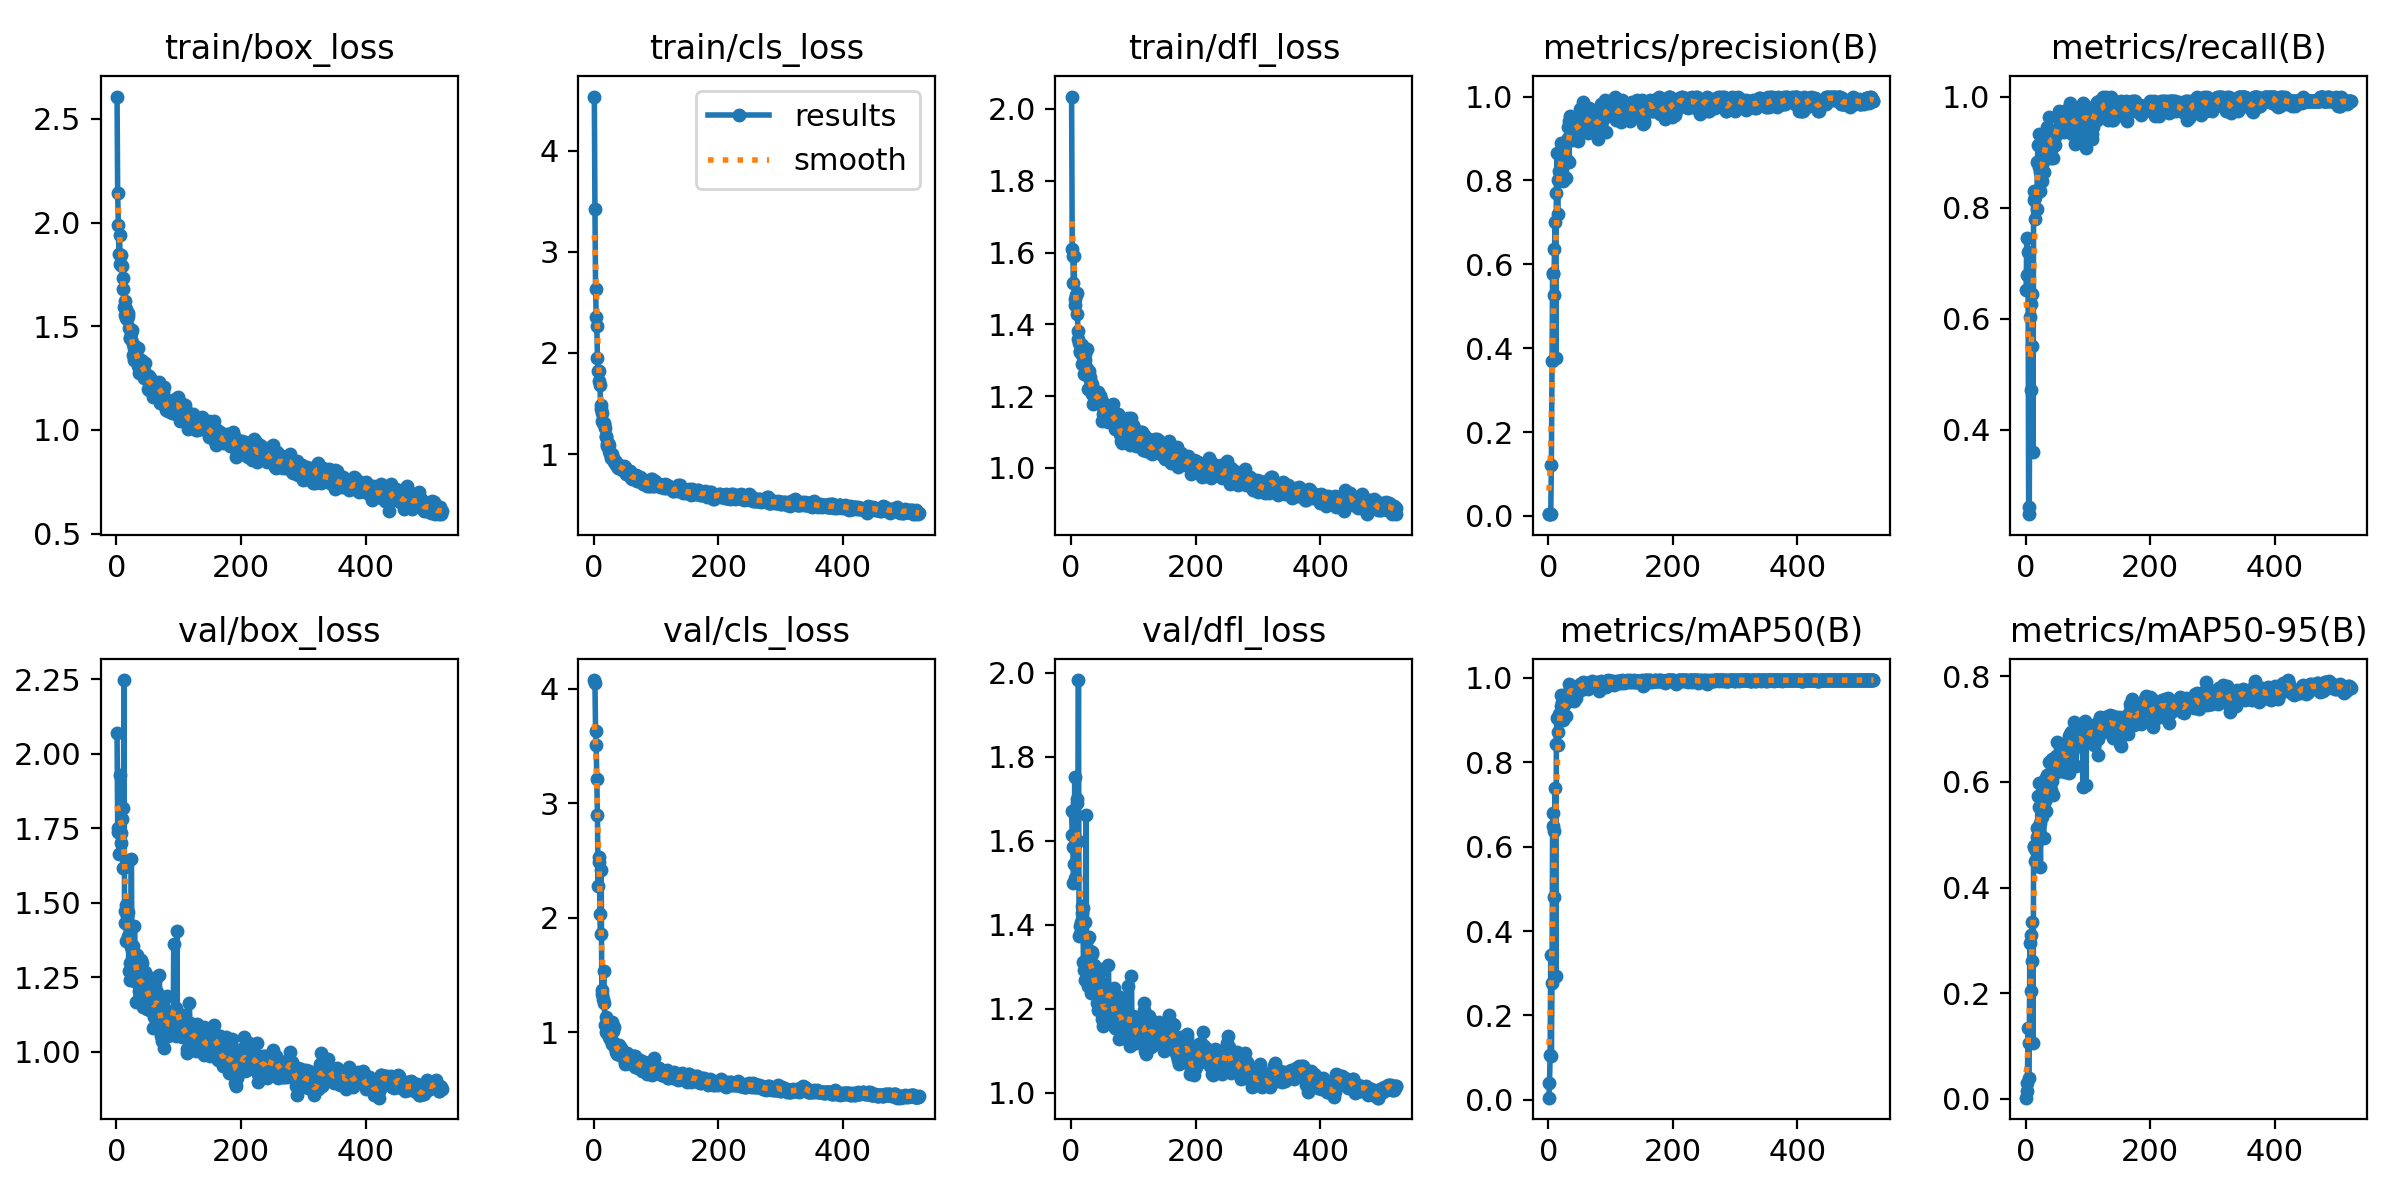

Source data for this figure (header and first rows):
epoch, time, train/box_loss, train/cls_loss, train/dfl_loss, metrics/precision(B), metrics/recall(B), metrics/mAP50(B), metrics/mAP50-95(B), val/box_loss, val/cls_loss, val/dfl_loss, lr/pg0, lr/pg1, lr/pg2
1, 4.158, 2.607, 4.537, 2.035, 0.00435, 0.6525, 0.00489, 0.00167, 2.071, 4.075, 1.671, 0.00028, 0.00028, 0.00028
2, 7.019, 2.14, 3.427, 1.61, 0.00497, 0.7458, 0.0405, 0.01346, 1.75, 4.05, 1.614, 0.000579, 0.000579, 0.000579
3, 9.939, 1.99, 2.636, 1.59, 0.00452, 0.678, 0.1055, 0.02903, 1.736, 3.627, 1.586, 0.0008771, 0.0008771, 0.0008771
4, 12.93, 1.849, 2.36, 1.514, 0.0048, 0.7203, 0.343, 0.1334, 1.664, 3.505, 1.498, 0.001174, 0.001174, 0.001174
5, 15.77, 1.938, 2.266, 1.592, 0.1218, 0.261, 0.1046, 0.03954, 1.734, 3.207, 1.544, 0.00147, 0.00147, 0.00147
6, 18.63, 1.798, 1.95, 1.453, 0.3695, 0.2483, 0.2774, 0.1061, 1.928, 2.897, 1.75, 0.001765, 0.001765, 0.001765
7, 21.57, 1.793, 1.823, 1.471, 0.5776, 0.6026, 0.6497, 0.2956, 1.702, 2.276, 1.511, 0.00198, 0.00198, 0.00198
8, 24.47, 1.841, 1.826, 1.482, 0.5784, 0.6271, 0.6798, 0.31, 1.734, 2.486, 1.595, 0.001977, 0.001977, 0.001977
9, 27.11, 1.792, 1.725, 1.429, 0.5264, 0.4709, 0.4807, 0.2039, 1.78, 2.529, 1.699, 0.001974, 0.001974, 0.001974
10, 30.16, 1.73, 1.687, 1.486, 0.6369, 0.5508, 0.6361, 0.2606, 1.818, 2.031, 1.69, 0.00197, 0.00197, 0.00197
11, 32.84, 1.68, 1.489, 1.381, 0.6999, 0.6441, 0.7397, 0.3342, 1.617, 1.855, 1.598, 0.001967, 0.001967, 0.001967
12, 35.67, 1.593, 1.442, 1.358, 0.3773, 0.3594, 0.2938, 0.1051, 2.248, 2.419, 1.982, 0.001964, 0.001964, 0.001964
13, 38.52, 1.619, 1.407, 1.348, 0.7699, 0.8136, 0.8439, 0.4763, 1.473, 1.366, 1.373, 0.00196, 0.00196, 0.00196
14, 41.35, 1.554, 1.329, 1.325, 0.8663, 0.8305, 0.9061, 0.4792, 1.433, 1.333, 1.377, 0.001957, 0.001957, 0.001957
15, 44.02, 1.585, 1.303, 1.323, 0.7211, 0.7797, 0.8399, 0.4501, 1.492, 1.289, 1.396, 0.001954, 0.001954, 0.001954
16, 46.78, 1.539, 1.298, 1.319, 0.8011, 0.8189, 0.8716, 0.4731, 1.37, 1.538, 1.406, 0.00195, 0.00195, 0.00195
17, 49.61, 1.534, 1.31, 1.344, 0.8223, 0.8238, 0.9011, 0.481, 1.454, 1.257, 1.428, 0.001947, 0.001947, 0.001947
18, 52.33, 1.564, 1.262, 1.289, 0.8626, 0.7978, 0.9142, 0.5126, 1.468, 1.06, 1.444, 0.001944, 0.001944, 0.001944
19, 54.94, 1.55, 1.174, 1.324, 0.818, 0.8814, 0.9151, 0.4953, 1.387, 1.134, 1.44, 0.001941, 0.001941, 0.001941
20, 57.84, 1.492, 1.166, 1.309, 0.8435, 0.9133, 0.9341, 0.5736, 1.272, 1.006, 1.311, 0.001937, 0.001937, 0.001937
21, 60.6, 1.442, 1.096, 1.262, 0.89, 0.9322, 0.9593, 0.5528, 1.296, 0.9972, 1.292, 0.001934, 0.001934, 0.001934
22, 63.31, 1.444, 1.083, 1.302, 0.8763, 0.8729, 0.9436, 0.5986, 1.24, 1.004, 1.268, 0.001931, 0.001931, 0.001931
23, 65.89, 1.466, 1.113, 1.318, 0.8572, 0.8649, 0.9446, 0.5215, 1.351, 1.009, 1.407, 0.001927, 0.001927, 0.001927
24, 68.65, 1.44, 1.029, 1.28, 0.7996, 0.8305, 0.8999, 0.4392, 1.647, 1.086, 1.66, 0.001924, 0.001924, 0.001924
25, 71.41, 1.48, 1.094, 1.331, 0.8669, 0.8835, 0.9471, 0.5712, 1.312, 0.9603, 1.364, 0.001921, 0.001921, 0.001921
26, 74, 1.414, 1.003, 1.274, 0.8702, 0.8983, 0.937, 0.5725, 1.342, 0.9408, 1.323, 0.001917, 0.001917, 0.001917
27, 76.73, 1.362, 0.9885, 1.257, 0.8068, 0.8475, 0.9103, 0.5343, 1.353, 0.9945, 1.279, 0.001914, 0.001914, 0.001914
28, 79.53, 1.335, 0.9647, 1.221, 0.8889, 0.8818, 0.953, 0.59, 1.237, 0.9386, 1.255, 0.001911, 0.001911, 0.001911
29, 82.37, 1.396, 1.004, 1.271, 0.8048, 0.8644, 0.9101, 0.4942, 1.423, 1.086, 1.37, 0.001908, 0.001908, 0.001908
30, 85, 1.399, 0.9597, 1.245, 0.8491, 0.9061, 0.9482, 0.5958, 1.297, 0.9002, 1.291, 0.001904, 0.001904, 0.001904
31, 87.82, 1.401, 0.9595, 1.254, 0.9005, 0.9208, 0.9536, 0.5631, 1.297, 1.012, 1.338, 0.001901, 0.001901, 0.001901
32, 90.55, 1.359, 0.9384, 1.225, 0.927, 0.9068, 0.9634, 0.6056, 1.167, 0.9046, 1.238, 0.001898, 0.001898, 0.001898
33, 93.33, 1.353, 0.9221, 1.207, 0.8428, 0.9237, 0.9462, 0.545, 1.325, 1.043, 1.331, 0.001894, 0.001894, 0.001894
34, 95.93, 1.397, 0.9339, 1.235, 0.941, 0.946, 0.9845, 0.5902, 1.268, 0.8618, 1.336, 0.001891, 0.001891, 0.001891
35, 98.61, 1.306, 0.9199, 1.211, 0.9541, 0.9068, 0.9749, 0.6142, 1.26, 0.8317, 1.258, 0.001888, 0.001888, 0.001888
36, 101.3, 1.275, 0.8898, 1.178, 0.9332, 0.9153, 0.9738, 0.6013, 1.204, 0.8562, 1.267, 0.001885, 0.001885, 0.001885
37, 104.1, 1.343, 0.8954, 1.202, 0.9185, 0.9237, 0.9753, 0.5898, 1.258, 0.8838, 1.304, 0.001881, 0.001881, 0.001881
38, 106.9, 1.291, 0.8996, 1.214, 0.8974, 0.9636, 0.976, 0.6374, 1.174, 0.8089, 1.256, 0.001878, 0.001878, 0.001878
39, 109.7, 1.281, 0.8585, 1.209, 0.9281, 0.9237, 0.9682, 0.6164, 1.203, 0.8528, 1.249, 0.001875, 0.001875, 0.001875
40, 112.3, 1.336, 0.8966, 1.188, 0.9028, 0.9153, 0.9675, 0.5941, 1.306, 0.8339, 1.237, 0.001871, 0.001871, 0.001871
41, 115.1, 1.334, 0.8778, 1.197, 0.9276, 0.8898, 0.9459, 0.5848, 1.299, 0.89, 1.273, 0.001868, 0.001868, 0.001868
42, 117.8, 1.305, 0.8837, 1.199, 0.9284, 0.9068, 0.9648, 0.6024, 1.216, 0.86, 1.214, 0.001865, 0.001865, 0.001865
43, 120.5, 1.309, 0.8607, 1.212, 0.9482, 0.9299, 0.9785, 0.6439, 1.148, 0.7989, 1.198, 0.001861, 0.001861, 0.001861
44, 123.2, 1.249, 0.8569, 1.18, 0.9004, 0.8898, 0.9527, 0.5751, 1.217, 0.8673, 1.248, 0.001858, 0.001858, 0.001858
45, 125.9, 1.28, 0.8673, 1.198, 0.9171, 0.9373, 0.9761, 0.6228, 1.211, 0.8069, 1.286, 0.001855, 0.001855, 0.001855
46, 128.9, 1.324, 0.8597, 1.199, 0.9411, 0.9237, 0.9748, 0.6235, 1.268, 0.8087, 1.295, 0.001852, 0.001852, 0.001852
47, 131.6, 1.27, 0.8764, 1.2, 0.9472, 0.9128, 0.98, 0.6171, 1.258, 0.8111, 1.264, 0.001848, 0.001848, 0.001848
48, 134.3, 1.255, 0.879, 1.18, 0.8949, 0.9322, 0.9709, 0.6188, 1.215, 0.7902, 1.25, 0.001845, 0.001845, 0.001845
49, 137.1, 1.247, 0.831, 1.186, 0.9224, 0.9322, 0.9751, 0.6492, 1.144, 0.7662, 1.176, 0.001842, 0.001842, 0.001842
50, 139.7, 1.198, 0.8188, 1.13, 0.9327, 0.9322, 0.981, 0.6234, 1.252, 0.8072, 1.259, 0.001838, 0.001838, 0.001838
51, 142.4, 1.255, 0.8692, 1.171, 0.9707, 0.9407, 0.9862, 0.675, 1.142, 0.727, 1.158, 0.001835, 0.001835, 0.001835
52, 145.1, 1.194, 0.7998, 1.151, 0.9195, 0.9661, 0.9778, 0.6394, 1.171, 0.751, 1.185, 0.001832, 0.001832, 0.001832
53, 147.8, 1.261, 0.8319, 1.153, 0.9191, 0.9621, 0.9712, 0.6252, 1.233, 0.7734, 1.218, 0.001828, 0.001828, 0.001828
54, 150.5, 1.212, 0.8295, 1.154, 0.9256, 0.9746, 0.983, 0.6392, 1.173, 0.8172, 1.202, 0.001825, 0.001825, 0.001825
55, 153.3, 1.23, 0.816, 1.156, 0.9861, 0.9407, 0.9894, 0.6595, 1.179, 0.7321, 1.173, 0.001822, 0.001822, 0.001822
56, 156.1, 1.244, 0.8375, 1.15, 0.9574, 0.9523, 0.9873, 0.6665, 1.136, 0.739, 1.183, 0.001819, 0.001819, 0.001819
57, 158.7, 1.231, 0.7947, 1.141, 0.9514, 0.9492, 0.9823, 0.62, 1.193, 0.7729, 1.236, 0.001815, 0.001815, 0.001815
58, 161.4, 1.233, 0.8282, 1.156, 0.9419, 0.9625, 0.9861, 0.6653, 1.137, 0.7715, 1.224, 0.001812, 0.001812, 0.001812
59, 164.1, 1.159, 0.7856, 1.128, 0.9419, 0.9616, 0.9829, 0.6674, 1.08, 0.7327, 1.176, 0.001809, 0.001809, 0.001809
60, 166.8, 1.206, 0.7665, 1.157, 0.942, 0.9638, 0.9883, 0.641, 1.249, 0.7785, 1.305, 0.001805, 0.001805, 0.001805
... 462 more rows
